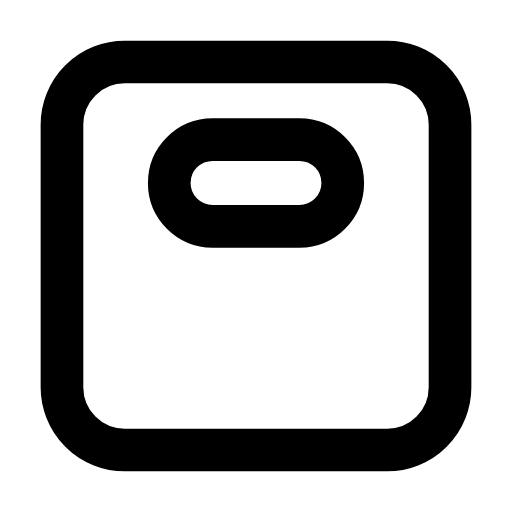
t = 0.00 s
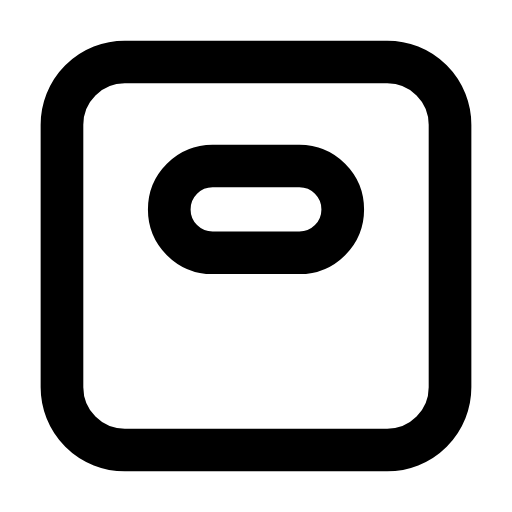
t = 0.25 s
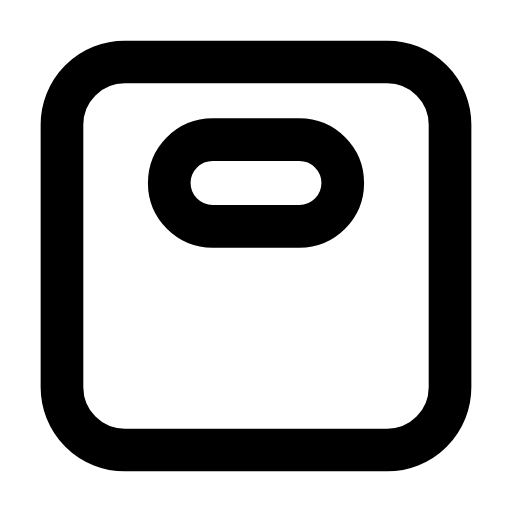
t = 0.50 s
t = 0.73 s: frame unchanged from t = 0.00 s, image omitted
t = 0.99 s: frame unchanged from t = 0.00 s, image omitted
t = 1.25 s: frame unchanged from t = 0.00 s, image omitted

The animated SVG that drew these frames (rendered in a browser with its animation timeline set to each time). Animation: 1 SMIL element (animateTransform=1); one cycle of 1.50 s, repeats indefinitely.

<svg xmlns="http://www.w3.org/2000/svg" width="24" height="24" viewBox="0 0 24 24" fill="none"><g transform="translate(-0.84 -0.84) scale(1.07)"><rect stroke="currentColor" stroke-width="1.869" stroke-linecap="round" stroke-linejoin="round" fill="none" x="3.5" y="3.5" width="17" height="17" rx="2.75"></rect><g><animateTransform attributeName="transform" type="translate" values="0 0;0 0;0 1.4;0 0;0 0;0 0;0 0;0 1.4;0 0;0 0;0 0" keyTimes="0;0.135;0.2475;0.36;0.45;0.6;0.66;0.735;0.81;0.9;1" dur="1.5s" repeatCount="indefinite" calcMode="spline" keySplines="0.16 1 0.3 1;0.16 1 0.3 1;0.16 1 0.3 1;0.16 1 0.3 1;0.16 1 0.3 1;0.16 1 0.3 1;0.16 1 0.3 1;0.16 1 0.3 1;0.16 1 0.3 1;0.16 1 0.3 1"/><rect stroke="currentColor" stroke-width="1.869" stroke-linecap="round" stroke-linejoin="round" fill="none" x="8.2" y="6.9" width="7.6" height="3.8" rx="1.9"></rect></g></g></svg>
